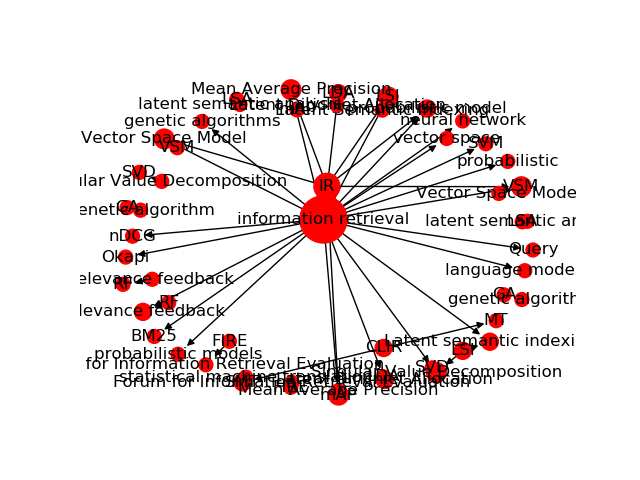

The data file committed next to this chart (first rows):
Source, Target, Type, Weight
5, 5202, Directed, 51
88, 5202, Directed, 23
70, 5125, Directed, 22
28, 5154, Directed, 22
133, 5407, Directed, 20
529, 5202, Directed, 20
5, 5407, Directed, 14
784, 5555, Directed, 14
328, 5478, Directed, 13
782, 5556, Directed, 13
5, 5344, Directed, 12
88, 5407, Directed, 12
5, 5249, Directed, 12
5, 5135, Directed, 11
5, 5186, Directed, 11
5, 5292, Directed, 11
371, 5292, Directed, 11
5, 5555, Directed, 11
21, 5722, Directed, 11
5, 5183, Directed, 10
88, 5292, Directed, 10
123, 5193, Directed, 9
125, 5191, Directed, 9
88, 5249, Directed, 9
88, 5125, Directed, 9
88, 5154, Directed, 9
5, 5125, Directed, 9
5, 5154, Directed, 9
524, 5449, Directed, 9
596, 5403, Directed, 9
5, 5478, Directed, 9
5, 5198, Directed, 9
5, 5556, Directed, 9
5, 5618, Directed, 9
985, 5979, Directed, 9
1511, 5683, Directed, 9
5, 5294, Directed, 8
5, 5142, Directed, 8
613, 5164, Directed, 8
5, 5403, Directed, 8
5, 5113, Directed, 7
21, 5164, Directed, 7
129, 5200, Directed, 7
131, 5198, Directed, 7
528, 5114, Directed, 7
7, 5406, Directed, 7
328, 5403, Directed, 7
5, 5446, Directed, 7
5, 5567, Directed, 7
5, 5534, Directed, 7
